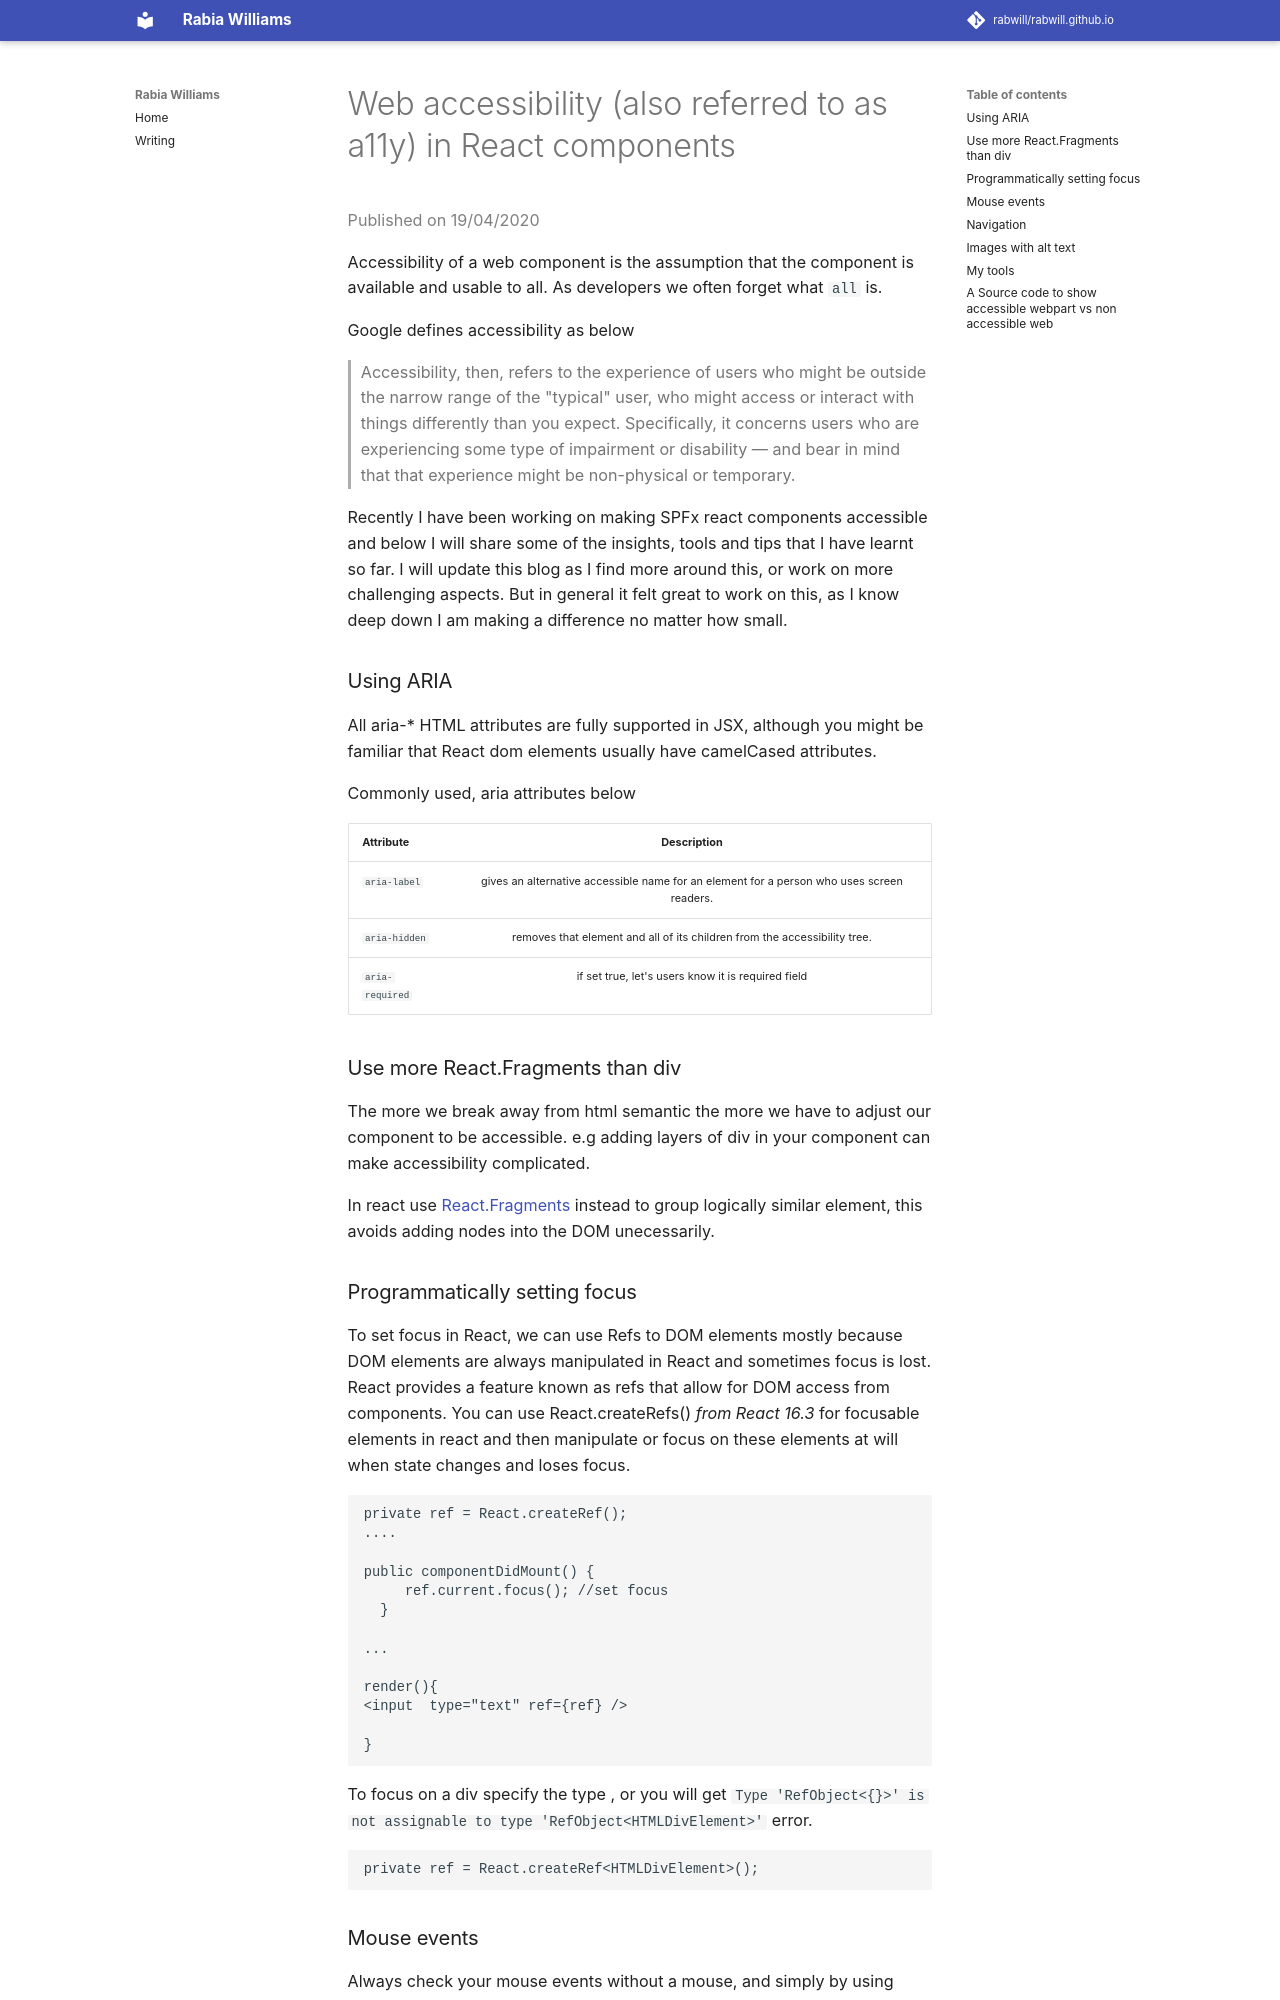

repository: rabwill/rabwill.github.io · page: archive/spfx/accessible-components/index.html · generator: mkdocs

#Web accessibility (also referred to as a11y)  in React components

<span style="color:grey">Published on 19/04/2020</span>

Accessibility of a web component is the assumption that the component is available and usable to all. 
As developers we often forget what `all` is.

Google defines accessibility as below


> Accessibility, then, refers to the experience of users who might be outside the narrow range of the "typical"  user, who might access or interact with things differently than you expect. Specifically, it concerns users who are experiencing some type of impairment or disability — and bear in mind that that experience might be non-physical or temporary.

Recently I have been working on making SPFx react components accessible and below I will share some of the insights, tools and tips that I have learnt so far. I will update this blog as I find more around this, or work on more challenging aspects. But in general it felt great to work on this, as I know deep down I am making a difference no matter how small.

###Using ARIA

All aria-* HTML attributes are fully supported in JSX, although you might be familiar that React dom elements usually have camelCased attributes.

Commonly used, aria attributes below

| Attribute        | Description           |
| ------------- |:-------------:|
| `aria-label` | gives an alternative accessible name for an element for a person who uses screen readers. |
|`aria-hidden` | removes that element and all of its children from the accessibility tree.  |
|`aria-required`| if set true, let's users know it is required field |
